The GitHub repository memoverflow/msopenhack contains a labelled image folder "data" with 12 categories: axes, boots, carabiners, crampons, gloves, hardshell jackets, harnesses, helmets, insulated jackets, pulleys, rope, tents. Examples follow, each with its label.

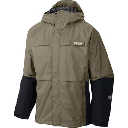
Label: hardshell jackets

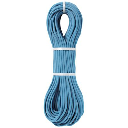
Label: rope

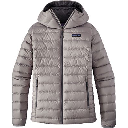
Label: insulated jackets

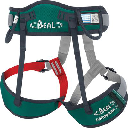
Label: harnesses

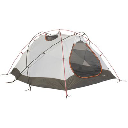
Label: tents

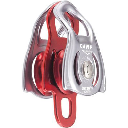
Label: pulleys
